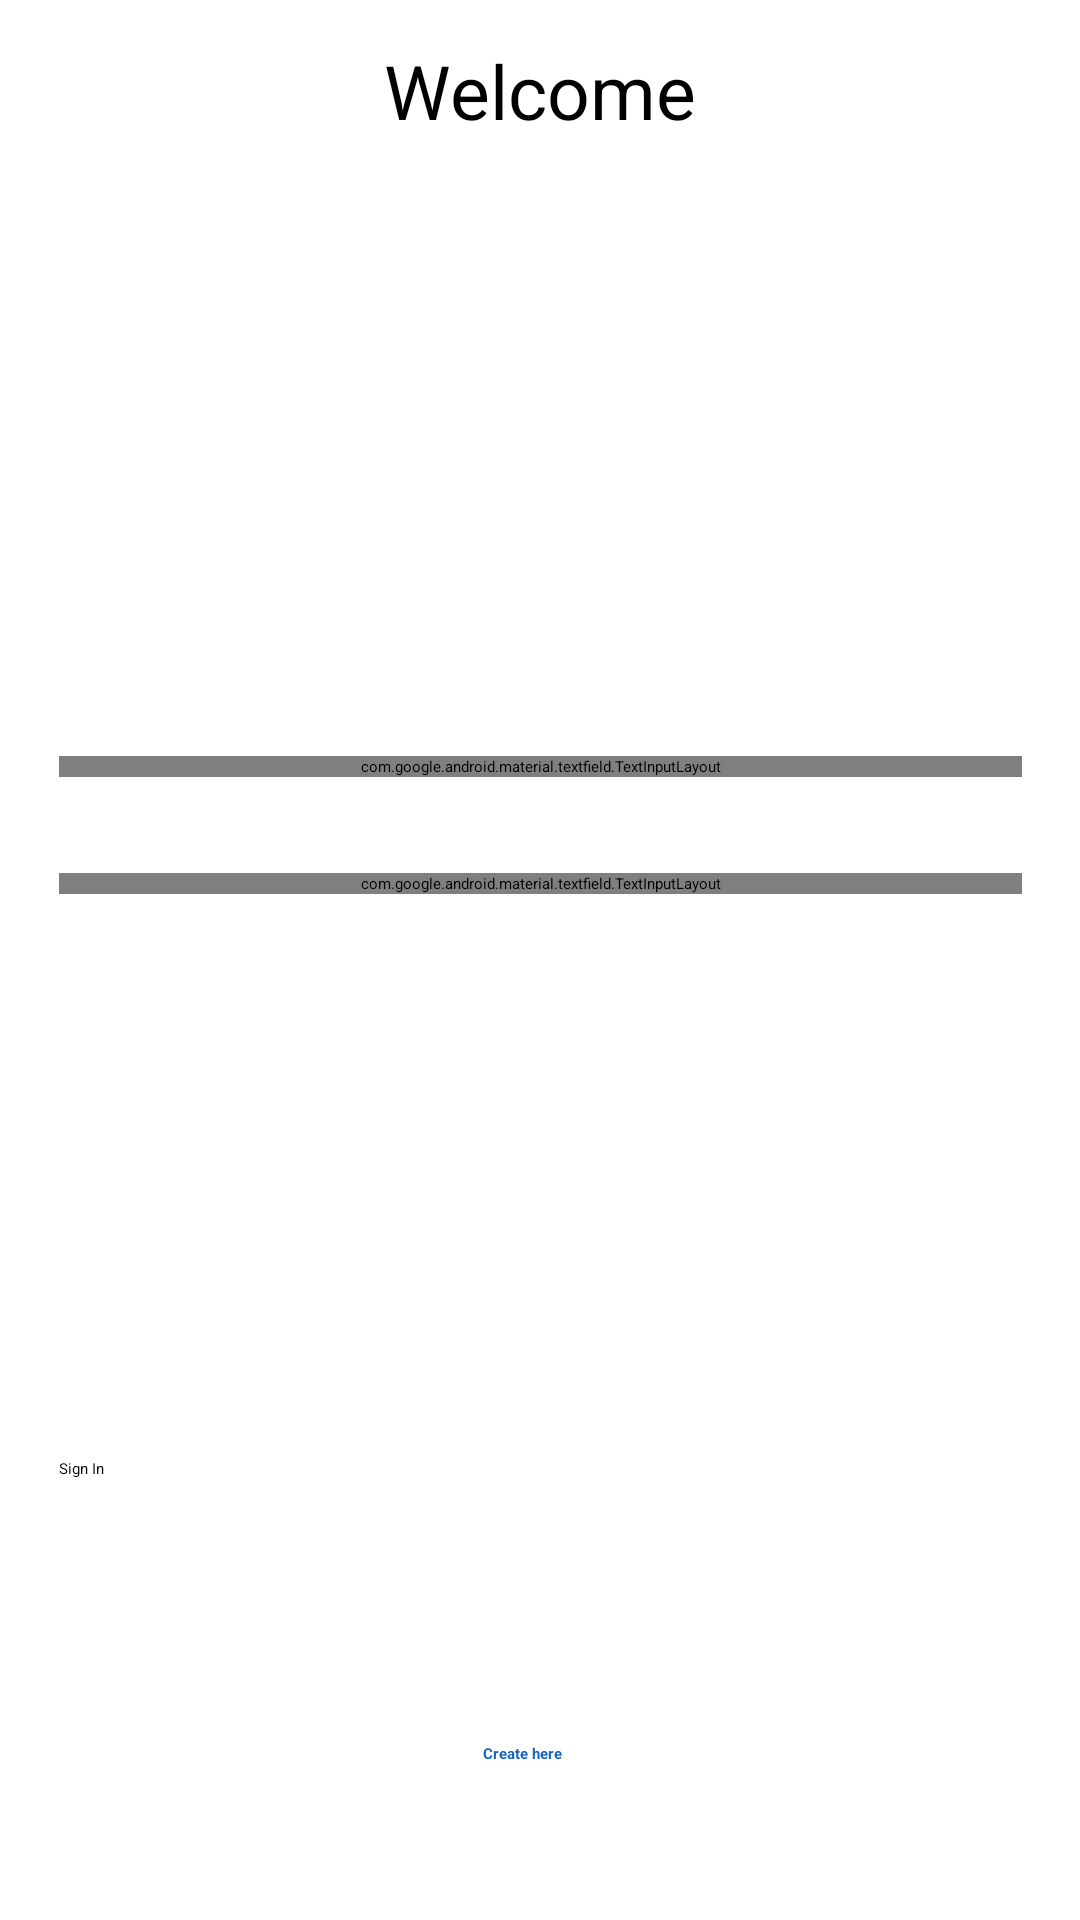

Write the Android layout XML for this screen, with the resource values it uses.
<!-- AndroidManifest.xml: application theme Theme.Task5Chapter5 -->
<!-- res/layout/fragment_login.xml -->
<?xml version="1.0" encoding="utf-8"?>
<androidx.constraintlayout.widget.ConstraintLayout xmlns:android="http://schemas.android.com/apk/res/android"
    xmlns:app="http://schemas.android.com/apk/res-auto"
    xmlns:tools="http://schemas.android.com/tools"
    android:layout_width="match_parent"
    android:layout_height="match_parent"
    tools:context=".fragment.LoginFragment">


    <Button
        android:id="@+id/login_button"
        android:layout_width="321dp"
        android:layout_height="67dp"
        android:layout_marginTop="188dp"
        android:text="@string/login"
        app:layout_constraintBottom_toBottomOf="parent"
        app:layout_constraintEnd_toEndOf="parent"
        app:layout_constraintStart_toStartOf="parent"
        app:layout_constraintTop_toBottomOf="@+id/textmaterial"
        app:layout_constraintVertical_bias="0.0" />

    <com.google.android.material.textfield.TextInputLayout
        android:id="@+id/textmaterial"
        style="@style/Widget.MaterialComponents.TextInputLayout.OutlinedBox"
        android:layout_width="321dp"
        android:layout_height="wrap_content"
        android:layout_marginHorizontal="24dp"
        android:layout_marginTop="32dp"
        app:endIconMode="password_toggle"
        app:layout_constraintEnd_toEndOf="parent"
        app:layout_constraintStart_toStartOf="parent"
        app:layout_constraintTop_toBottomOf="@+id/username_textInputLayout">

        <com.google.android.material.textfield.TextInputEditText
            android:id="@+id/password_edit_text"
            android:layout_width="match_parent"
            android:layout_height="61dp"
            android:hint="@string/password"
            android:inputType="textPassword" />
    </com.google.android.material.textfield.TextInputLayout>

    <TextView
        android:id="@+id/profile_text_view"
        android:layout_width="wrap_content"
        android:layout_height="wrap_content"
        android:text="@string/welcome"
        android:textSize="25sp"
        app:layout_constraintBottom_toBottomOf="parent"
        app:layout_constraintEnd_toEndOf="parent"


        app:layout_constraintStart_toStartOf="parent"
        app:layout_constraintTop_toTopOf="parent"
        app:layout_constraintVertical_bias="0.022" />

    <TextView
        android:id="@+id/create_text_view"
        android:layout_width="wrap_content"
        android:layout_height="wrap_content"
        android:layout_marginTop="28dp"
        android:text="@string/no_account_yet"
        android:textColor="@color/light_grey"
        android:textStyle="bold"
        app:layout_constraintEnd_toEndOf="parent"
        app:layout_constraintHorizontal_bias="0.38"
        app:layout_constraintStart_toStartOf="parent"
        app:layout_constraintTop_toBottomOf="@+id/login_button" />

    <TextView
        android:id="@+id/to_create_text_view"
        android:layout_width="wrap_content"
        android:layout_height="wrap_content"
        android:layout_marginStart="4dp"
        android:layout_marginTop="28dp"
        android:text="@string/create_here"
        android:textColor="#1565C0"
        android:textStyle="bold"
        app:layout_constraintStart_toEndOf="@+id/create_text_view"
        app:layout_constraintTop_toBottomOf="@+id/login_button" />

    <ImageView
        android:id="@+id/imageView"
        android:layout_width="125dp"
        android:layout_height="125dp"
        android:layout_marginTop="24dp"
        android:contentDescription="@string/todo"
        android:scaleType="fitXY"
        android:src="@mipmap/ic_launcher"
        app:layout_constraintEnd_toEndOf="parent"
        app:layout_constraintStart_toStartOf="parent"
        app:layout_constraintTop_toBottomOf="@+id/profile_text_view" />

    <com.google.android.material.textfield.TextInputLayout
        android:id="@+id/username_textInputLayout"
        style="@style/Widget.MaterialComponents.TextInputLayout.OutlinedBox"
        android:layout_width="321dp"
        android:layout_height="wrap_content"
        android:layout_marginTop="56dp"
        app:layout_constraintEnd_toEndOf="parent"
        app:layout_constraintStart_toStartOf="parent"
        app:layout_constraintTop_toBottomOf="@+id/imageView">

        <com.google.android.material.textfield.TextInputEditText
            android:id="@+id/email_editTextText"
            android:layout_width="match_parent"
            android:layout_height="wrap_content"
            android:hint="@string/email"
            android:inputType="textPersonName" />
    </com.google.android.material.textfield.TextInputLayout>

</androidx.constraintlayout.widget.ConstraintLayout>
<!-- resources referenced by this layout -->
<resources>
  <string name="create_here">Create here</string>
  <string name="email">email</string>
  <string name="login">Sign In</string>
  <string name="no_account_yet">no account yet</string>
  <string name="password">Password</string>
  <string name="todo" />
  <string name="welcome">Welcome</string>
  <style name="Theme.Task5Chapter5" parent="Theme.MaterialComponents.DayNight.NoActionBar">
          
          <item name="colorPrimary">@color/blue</item>
          <item name="colorPrimaryVariant">@color/navy</item>
          <item name="colorOnPrimary">@color/white</item>
          
          <item name="colorSecondary">@color/blue</item>
          <item name="colorSecondaryVariant">@color/blue</item>
          <item name="colorOnSecondary">@color/white</item>
          
          <item name="android:statusBarColor" tools:targetApi="l">?attr/colorPrimaryVariant</item>
          
      </style>
  <!-- not gathered from this repository: default colours our renderer supplied (Android Studio template values) -->
  <color name="white">#FFFFFFFF</color>
</resources>
